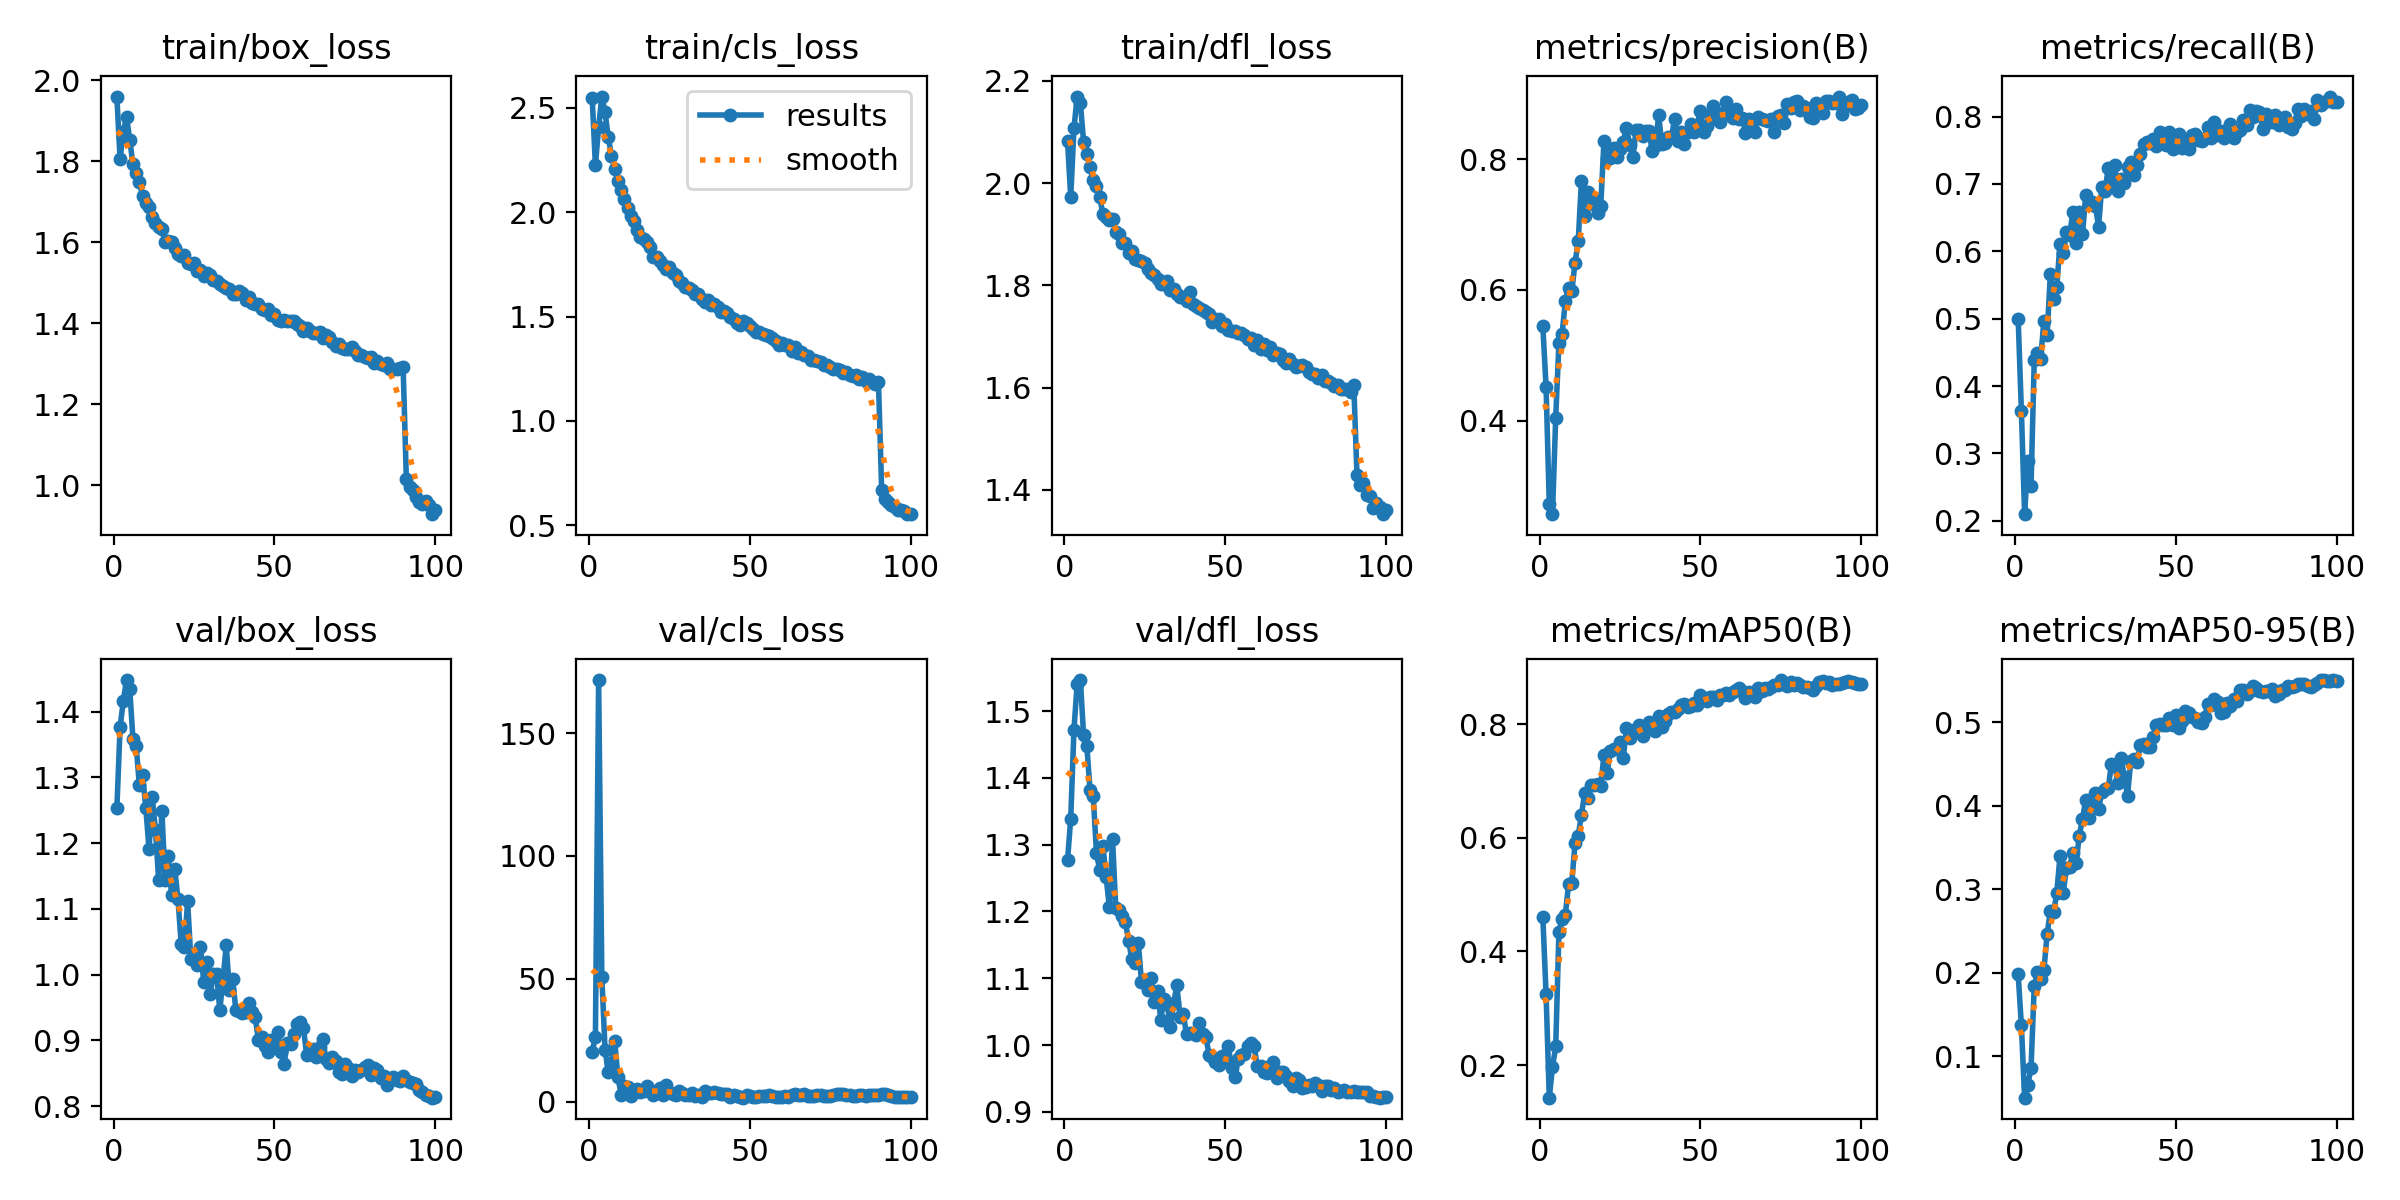

Values plotted in this chart, from the file beside it:
epoch, time, train/box_loss, train/cls_loss, train/dfl_loss, metrics/precision(B), metrics/recall(B), metrics/mAP50(B), metrics/mAP50-95(B), val/box_loss, val/cls_loss, val/dfl_loss, lr/pg0, lr/pg1, lr/pg2, lr/pg3, lr/pg4, lr/pg5, lr/pg6, lr/pg7
1, 97.77, 1.96, 2.549, 2.082, 0.5444, 0.5, 0.4599, 0.1981, 1.253, 20.39, 1.276, 0.009978, 0.003326, 0.009978, 0.003326, 0.009978, 0.003326, 0.009978, 0.003326
2, 184.2, 1.805, 2.224, 1.973, 0.4519, 0.3634, 0.3259, 0.1371, 1.376, 26.44, 1.339, 0.01978, 0.006593, 0.01978, 0.006593, 0.01978, 0.006593, 0.01978, 0.006593
3, 264.9, 1.873, 2.409, 2.107, 0.273, 0.2097, 0.1425, 0.05041, 1.416, 171.6, 1.472, 0.02938, 0.009795, 0.02938, 0.009795, 0.02938, 0.009795, 0.02938, 0.009795
4, 351.2, 1.909, 2.555, 2.169, 0.257, 0.2881, 0.1966, 0.06602, 1.448, 50.59, 1.54, 0.02911, 0.009703, 0.02911, 0.009703, 0.02911, 0.009703, 0.02911, 0.009703
5, 433.2, 1.854, 2.478, 2.157, 0.4047, 0.2521, 0.2326, 0.08584, 1.435, 21.17, 1.546, 0.02881, 0.009604, 0.02881, 0.009604, 0.02881, 0.009604, 0.02881, 0.009604
6, 514.4, 1.792, 2.36, 2.081, 0.5182, 0.4386, 0.4335, 0.1838, 1.358, 12, 1.463, 0.02851, 0.009505, 0.02851, 0.009505, 0.02851, 0.009505, 0.02851, 0.009505
7, 598.3, 1.771, 2.271, 2.057, 0.5333, 0.4491, 0.4574, 0.201, 1.348, 15.8, 1.448, 0.02822, 0.009406, 0.02822, 0.009406, 0.02822, 0.009406, 0.02822, 0.009406
8, 683, 1.748, 2.209, 2.032, 0.5834, 0.4405, 0.4647, 0.1927, 1.288, 24.7, 1.382, 0.02792, 0.009307, 0.02792, 0.009307, 0.02792, 0.009307, 0.02792, 0.009307
9, 765.6, 1.715, 2.148, 2.006, 0.6037, 0.4968, 0.5187, 0.2032, 1.304, 10.08, 1.372, 0.02762, 0.009208, 0.02762, 0.009208, 0.02762, 0.009208, 0.02762, 0.009208
10, 846.1, 1.698, 2.107, 1.994, 0.5979, 0.4756, 0.5204, 0.246, 1.253, 2.81, 1.288, 0.02733, 0.009109, 0.02733, 0.009109, 0.02733, 0.009109, 0.02733, 0.009109
11, 928.8, 1.687, 2.063, 1.972, 0.6411, 0.5657, 0.591, 0.2742, 1.191, 6.311, 1.261, 0.02703, 0.00901, 0.02703, 0.00901, 0.02703, 0.00901, 0.02703, 0.00901
12, 1011, 1.663, 2.022, 1.94, 0.6747, 0.5297, 0.6038, 0.2722, 1.27, 5.82, 1.298, 0.02673, 0.008911, 0.02673, 0.008911, 0.02673, 0.008911, 0.02673, 0.008911
13, 1092, 1.647, 1.981, 1.934, 0.7671, 0.5466, 0.6404, 0.2954, 1.22, 2.469, 1.252, 0.02644, 0.008812, 0.02644, 0.008812, 0.02644, 0.008812, 0.02644, 0.008812
14, 1175, 1.638, 1.957, 1.927, 0.7128, 0.6112, 0.6785, 0.3397, 1.143, 4.291, 1.207, 0.02614, 0.008713, 0.02614, 0.008713, 0.02614, 0.008713, 0.02614, 0.008713
15, 1261, 1.633, 1.917, 1.93, 0.7498, 0.5975, 0.671, 0.2953, 1.249, 5.163, 1.308, 0.02584, 0.008614, 0.02584, 0.008614, 0.02584, 0.008614, 0.02584, 0.008614
16, 1343, 1.6, 1.882, 1.905, 0.731, 0.6282, 0.6934, 0.3256, 1.144, 3.948, 1.205, 0.02555, 0.008515, 0.02555, 0.008515, 0.02555, 0.008515, 0.02555, 0.008515
17, 1426, 1.602, 1.87, 1.901, 0.739, 0.6239, 0.6928, 0.3272, 1.181, 4.188, 1.202, 0.02525, 0.008416, 0.02525, 0.008416, 0.02525, 0.008416, 0.02525, 0.008416
18, 1506, 1.6, 1.859, 1.884, 0.7181, 0.6584, 0.6952, 0.3432, 1.121, 6.284, 1.193, 0.02495, 0.008317, 0.02495, 0.008317, 0.02495, 0.008317, 0.02495, 0.008317
19, 1593, 1.586, 1.835, 1.884, 0.7284, 0.6123, 0.6905, 0.3312, 1.161, 4.556, 1.184, 0.02465, 0.008218, 0.02465, 0.008218, 0.02465, 0.008218, 0.02465, 0.008218
20, 1675, 1.571, 1.786, 1.864, 0.8271, 0.6589, 0.7462, 0.364, 1.115, 2.649, 1.156, 0.02436, 0.008119, 0.02436, 0.008119, 0.02436, 0.008119, 0.02436, 0.008119
21, 1756, 1.565, 1.787, 1.868, 0.8009, 0.625, 0.7148, 0.384, 1.047, 3.599, 1.129, 0.02406, 0.00802, 0.02406, 0.00802, 0.02406, 0.00802, 0.02406, 0.00802
22, 1835, 1.569, 1.766, 1.851, 0.8012, 0.6829, 0.7526, 0.4073, 1.042, 5.404, 1.123, 0.02376, 0.007921, 0.02376, 0.007921, 0.02376, 0.007921, 0.02376, 0.007921
23, 1919, 1.549, 1.746, 1.851, 0.8166, 0.67, 0.7568, 0.385, 1.112, 2.893, 1.153, 0.02347, 0.007822, 0.02347, 0.007822, 0.02347, 0.007822, 0.02347, 0.007822
24, 2000, 1.546, 1.726, 1.847, 0.8034, 0.6727, 0.7566, 0.4044, 1.023, 6.616, 1.095, 0.02317, 0.007723, 0.02317, 0.007723, 0.02317, 0.007723, 0.02317, 0.007723
25, 2080, 1.549, 1.736, 1.843, 0.8151, 0.6677, 0.7681, 0.4152, 1.026, 3.991, 1.094, 0.02287, 0.007624, 0.02287, 0.007624, 0.02287, 0.007624, 0.02287, 0.007624
26, 2161, 1.528, 1.71, 1.833, 0.8266, 0.6367, 0.7402, 0.3963, 1.015, 3.093, 1.083, 0.02258, 0.007525, 0.02258, 0.007525, 0.02258, 0.007525, 0.02258, 0.007525
27, 2248, 1.533, 1.7, 1.824, 0.8483, 0.696, 0.7936, 0.4167, 1.042, 2.817, 1.101, 0.02228, 0.007426, 0.02228, 0.007426, 0.02228, 0.007426, 0.02228, 0.007426
28, 2330, 1.518, 1.673, 1.821, 0.8221, 0.6896, 0.7762, 0.4206, 0.9891, 4.492, 1.065, 0.02198, 0.007327, 0.02198, 0.007327, 0.02198, 0.007327, 0.02198, 0.007327
29, 2414, 1.524, 1.662, 1.813, 0.8034, 0.723, 0.788, 0.4211, 1.02, 3.368, 1.081, 0.02168, 0.007228, 0.02168, 0.007228, 0.02168, 0.007228, 0.02168, 0.007228
30, 2495, 1.519, 1.642, 1.804, 0.8448, 0.6974, 0.7914, 0.4505, 0.9709, 2.831, 1.038, 0.02139, 0.007129, 0.02139, 0.007129, 0.02139, 0.007129, 0.02139, 0.007129
31, 2581, 1.508, 1.635, 1.803, 0.8439, 0.7288, 0.7985, 0.449, 1.001, 2.761, 1.07, 0.02109, 0.00703, 0.02109, 0.00703, 0.02109, 0.00703, 0.02109, 0.00703
32, 2665, 1.504, 1.629, 1.808, 0.8355, 0.6896, 0.7801, 0.4274, 1, 3.459, 1.061, 0.02079, 0.006931, 0.02079, 0.006931, 0.02079, 0.006931, 0.02079, 0.006931
33, 2746, 1.497, 1.61, 1.792, 0.8426, 0.7076, 0.7975, 0.4569, 0.9462, 2.151, 1.027, 0.0205, 0.006832, 0.0205, 0.006832, 0.0205, 0.006832, 0.0205, 0.006832
34, 2832, 1.493, 1.606, 1.793, 0.8438, 0.7013, 0.8041, 0.435, 0.9918, 2.89, 1.063, 0.0202, 0.006733, 0.0202, 0.006733, 0.0202, 0.006733, 0.0202, 0.006733
35, 2916, 1.488, 1.586, 1.782, 0.8125, 0.7256, 0.7929, 0.412, 1.045, 2.026, 1.089, 0.0199, 0.006634, 0.0199, 0.006634, 0.0199, 0.006634, 0.0199, 0.006634
36, 2997, 1.484, 1.568, 1.777, 0.8209, 0.732, 0.789, 0.4535, 0.9764, 4.273, 1.042, 0.01961, 0.006535, 0.01961, 0.006535, 0.01961, 0.006535, 0.01961, 0.006535
37, 3079, 1.473, 1.58, 1.777, 0.8668, 0.7129, 0.8138, 0.4558, 0.9927, 3.635, 1.046, 0.01931, 0.006436, 0.01931, 0.006436, 0.01931, 0.006436, 0.01931, 0.006436
38, 3163, 1.473, 1.556, 1.769, 0.8239, 0.7288, 0.7948, 0.4529, 0.946, 3.336, 1.016, 0.01901, 0.006337, 0.01901, 0.006337, 0.01901, 0.006337, 0.01901, 0.006337
39, 3248, 1.479, 1.561, 1.787, 0.8245, 0.7447, 0.8052, 0.473, 0.9453, 3.722, 1.019, 0.01871, 0.006238, 0.01871, 0.006238, 0.01871, 0.006238, 0.01871, 0.006238
40, 3329, 1.474, 1.543, 1.763, 0.8338, 0.7595, 0.8186, 0.4743, 0.9412, 3.637, 1.019, 0.01842, 0.006139, 0.01842, 0.006139, 0.01842, 0.006139, 0.01842, 0.006139
41, 3411, 1.456, 1.52, 1.76, 0.8344, 0.7627, 0.8209, 0.4703, 0.9429, 3.133, 1.015, 0.01812, 0.00604, 0.01812, 0.00604, 0.01812, 0.00604, 0.01812, 0.00604
42, 3496, 1.466, 1.529, 1.756, 0.8619, 0.7607, 0.8223, 0.4703, 0.9575, 2.966, 1.033, 0.01782, 0.005941, 0.01782, 0.005941, 0.01782, 0.005941, 0.01782, 0.005941
43, 3580, 1.45, 1.519, 1.753, 0.8282, 0.767, 0.8271, 0.4828, 0.9435, 2.999, 1.016, 0.01753, 0.005842, 0.01753, 0.005842, 0.01753, 0.005842, 0.01753, 0.005842
44, 3663, 1.449, 1.497, 1.748, 0.8419, 0.7564, 0.8336, 0.4966, 0.9348, 2.087, 1.012, 0.01723, 0.005743, 0.01723, 0.005743, 0.01723, 0.005743, 0.01723, 0.005743
45, 3745, 1.447, 1.488, 1.744, 0.8236, 0.7765, 0.8365, 0.4976, 0.9011, 2.775, 0.986, 0.01693, 0.005644, 0.01693, 0.005644, 0.01693, 0.005644, 0.01693, 0.005644
46, 3830, 1.435, 1.469, 1.728, 0.8412, 0.768, 0.8307, 0.4963, 0.9053, 2.283, 0.9827, 0.01664, 0.005545, 0.01664, 0.005545, 0.01664, 0.005545, 0.01664, 0.005545
47, 3912, 1.432, 1.458, 1.734, 0.8542, 0.7585, 0.8329, 0.4966, 0.8913, 1.757, 0.9746, 0.01634, 0.005446, 0.01634, 0.005446, 0.01634, 0.005446, 0.01634, 0.005446
48, 3993, 1.435, 1.477, 1.734, 0.8416, 0.7765, 0.8367, 0.5051, 0.8822, 1.61, 0.9706, 0.01604, 0.005347, 0.01604, 0.005347, 0.01604, 0.005347, 0.01604, 0.005347
49, 4075, 1.42, 1.469, 1.72, 0.8523, 0.7517, 0.8341, 0.4973, 0.901, 2.562, 0.9834, 0.01574, 0.005248, 0.01574, 0.005248, 0.01574, 0.005248, 0.01574, 0.005248
50, 4161, 1.422, 1.454, 1.724, 0.8736, 0.7606, 0.8519, 0.5091, 0.8953, 2.167, 0.9764, 0.01545, 0.005149, 0.01545, 0.005149, 0.01545, 0.005149, 0.01545, 0.005149
51, 4243, 1.408, 1.44, 1.713, 0.8415, 0.7744, 0.8445, 0.4937, 0.9126, 1.711, 0.9991, 0.01515, 0.00505, 0.01515, 0.00505, 0.01515, 0.00505, 0.01515, 0.00505
52, 4325, 1.405, 1.428, 1.712, 0.8505, 0.7533, 0.8418, 0.501, 0.8818, 1.868, 0.9657, 0.01485, 0.004951, 0.01485, 0.004951, 0.01485, 0.004951, 0.01485, 0.004951
53, 4405, 1.409, 1.424, 1.712, 0.8676, 0.7632, 0.8486, 0.5134, 0.8647, 2.281, 0.9523, 0.01456, 0.004852, 0.01456, 0.004852, 0.01456, 0.004852, 0.01456, 0.004852
54, 4491, 1.405, 1.416, 1.706, 0.8819, 0.7516, 0.8488, 0.5107, 0.8966, 2.209, 0.9797, 0.01426, 0.004753, 0.01426, 0.004753, 0.01426, 0.004753, 0.01426, 0.004753
55, 4573, 1.404, 1.412, 1.707, 0.8607, 0.7724, 0.8425, 0.5063, 0.8946, 2.275, 0.9846, 0.01396, 0.004654, 0.01396, 0.004654, 0.01396, 0.004654, 0.01396, 0.004654
56, 4654, 1.405, 1.407, 1.703, 0.8569, 0.7736, 0.8515, 0.5048, 0.9099, 2.741, 0.9874, 0.01367, 0.004555, 0.01367, 0.004555, 0.01367, 0.004555, 0.01367, 0.004555
57, 4734, 1.397, 1.396, 1.696, 0.87, 0.7655, 0.8523, 0.5006, 0.9243, 2.131, 0.9981, 0.01337, 0.004456, 0.01337, 0.004456, 0.01337, 0.004456, 0.01337, 0.004456
58, 4821, 1.393, 1.382, 1.698, 0.8879, 0.7636, 0.8558, 0.4986, 0.9279, 2.021, 1.003, 0.01307, 0.004357, 0.01307, 0.004357, 0.01307, 0.004357, 0.01307, 0.004357
59, 4903, 1.38, 1.365, 1.683, 0.8682, 0.7677, 0.852, 0.5061, 0.9194, 1.858, 0.9984, 0.01277, 0.004258, 0.01277, 0.004258, 0.01277, 0.004258, 0.01277, 0.004258
60, 4983, 1.388, 1.373, 1.693, 0.8633, 0.785, 0.8566, 0.5223, 0.8781, 2.037, 0.9692, 0.01248, 0.004159, 0.01248, 0.004159, 0.01248, 0.004159, 0.01248, 0.004159
... 40 more rows
